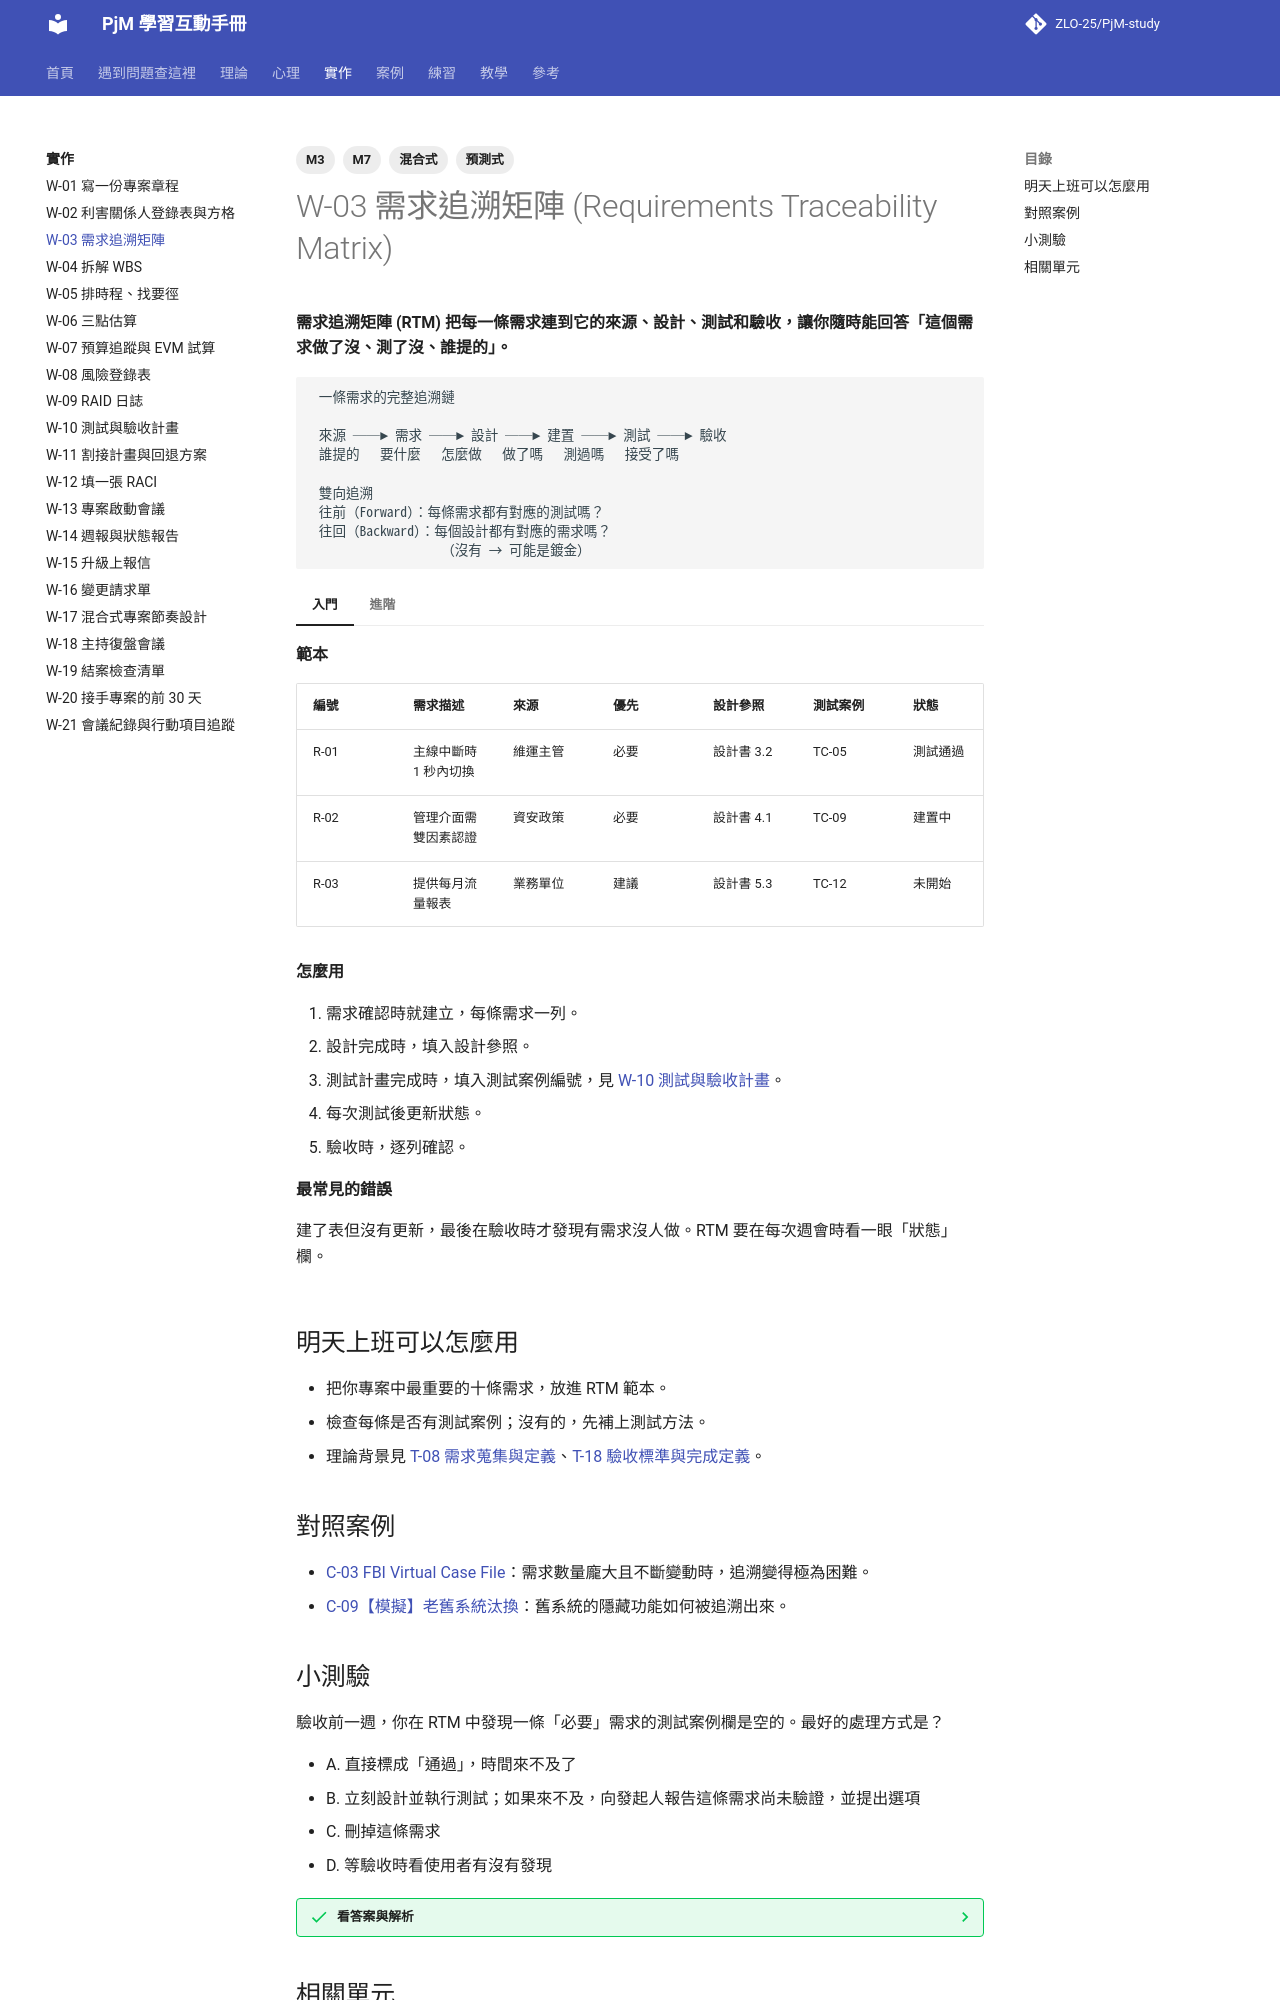

repository: ZLO-25/PjM-study · page: practice/W-03-requirements-traceability/index.html · generator: mkdocs

---
title: W-03 需求追溯矩陣
tags: [M3, M7, 預測式, 混合式]
---

# W-03 需求追溯矩陣 (Requirements Traceability Matrix)

**需求追溯矩陣 (RTM) 把每一條需求連到它的來源、設計、測試和驗收，讓你隨時能回答「這個需求做了沒、測了沒、誰提的」。**

```text
 一條需求的完整追溯鏈

 來源 ──► 需求 ──► 設計 ──► 建置 ──► 測試 ──► 驗收
 誰提的   要什麼   怎麼做   做了嗎   測過嗎   接受了嗎

 雙向追溯
 往前（Forward）：每條需求都有對應的測試嗎？
 往回（Backward）：每個設計都有對應的需求嗎？
                   （沒有 → 可能是鍍金）
```

=== "入門"

    **範本**

    | 編號 | 需求描述 | 來源 | 優先 | 設計參照 | 測試案例 | 狀態 |
    |---|---|---|---|---|---|---|
    | R-01 | 主線中斷時 1 秒內切換 | 維運主管 | 必要 | 設計書 3.2 | TC-05 | 測試通過 |
    | R-02 | 管理介面需雙因素認證 | 資安政策 | 必要 | 設計書 4.1 | TC-09 | 建置中 |
    | R-03 | 提供每月流量報表 | 業務單位 | 建議 | 設計書 5.3 | TC-12 | 未開始 |

    **怎麼用**

    1. 需求確認時就建立，每條需求一列。
    2. 設計完成時，填入設計參照。
    3. 測試計畫完成時，填入測試案例編號，見 [W-10 測試與驗收計畫](W-10-test-acceptance-plan.md)。
    4. 每次測試後更新狀態。
    5. 驗收時，逐列確認。

    **最常見的錯誤**

    建了表但沒有更新，最後在驗收時才發現有需求沒人做。RTM 要在每次週會時看一眼「狀態」欄。

=== "進階"

    **取捨**

    - 小專案用一張試算表就夠了；大型或受稽核的專案可能需要需求管理工具。
    - 【敏捷】專案通常不維護完整的 RTM，而是讓每個使用者故事帶著驗收標準，並在待辦清單中追蹤狀態；但若有合規要求，仍可能需要追溯到法規條文。

    **用往回追溯抓範疇蔓延**

    定期檢查：有沒有正在建置的東西找不到對應的需求？這通常是未經核准的範疇擴大或鍍金，見 [T-10 範疇蔓延](../theory/T-10-scope-creep.md)。

    **資深 PM 的檢查問題**

    - 「必要」等級的需求，是否每一條都有測試案例？
    - 需求變更後，RTM 有沒有同步更新？

## 明天上班可以怎麼用

- 把你專案中最重要的十條需求，放進 RTM 範本。
- 檢查每條是否有測試案例；沒有的，先補上測試方法。
- 理論背景見 [T-08 需求蒐集與定義](../theory/T-08-requirements.md)、[T-18 驗收標準與完成定義](../theory/T-18-acceptance-criteria.md)。

## 對照案例

- [C-03 FBI Virtual Case File](../cases/C-03-fbi-virtual-case-file.md)：需求數量龐大且不斷變動時，追溯變得極為困難。
- [C-09【模擬】老舊系統汰換](../cases/C-09-sim-legacy-replacement.md)：舊系統的隱藏功能如何被追溯出來。
